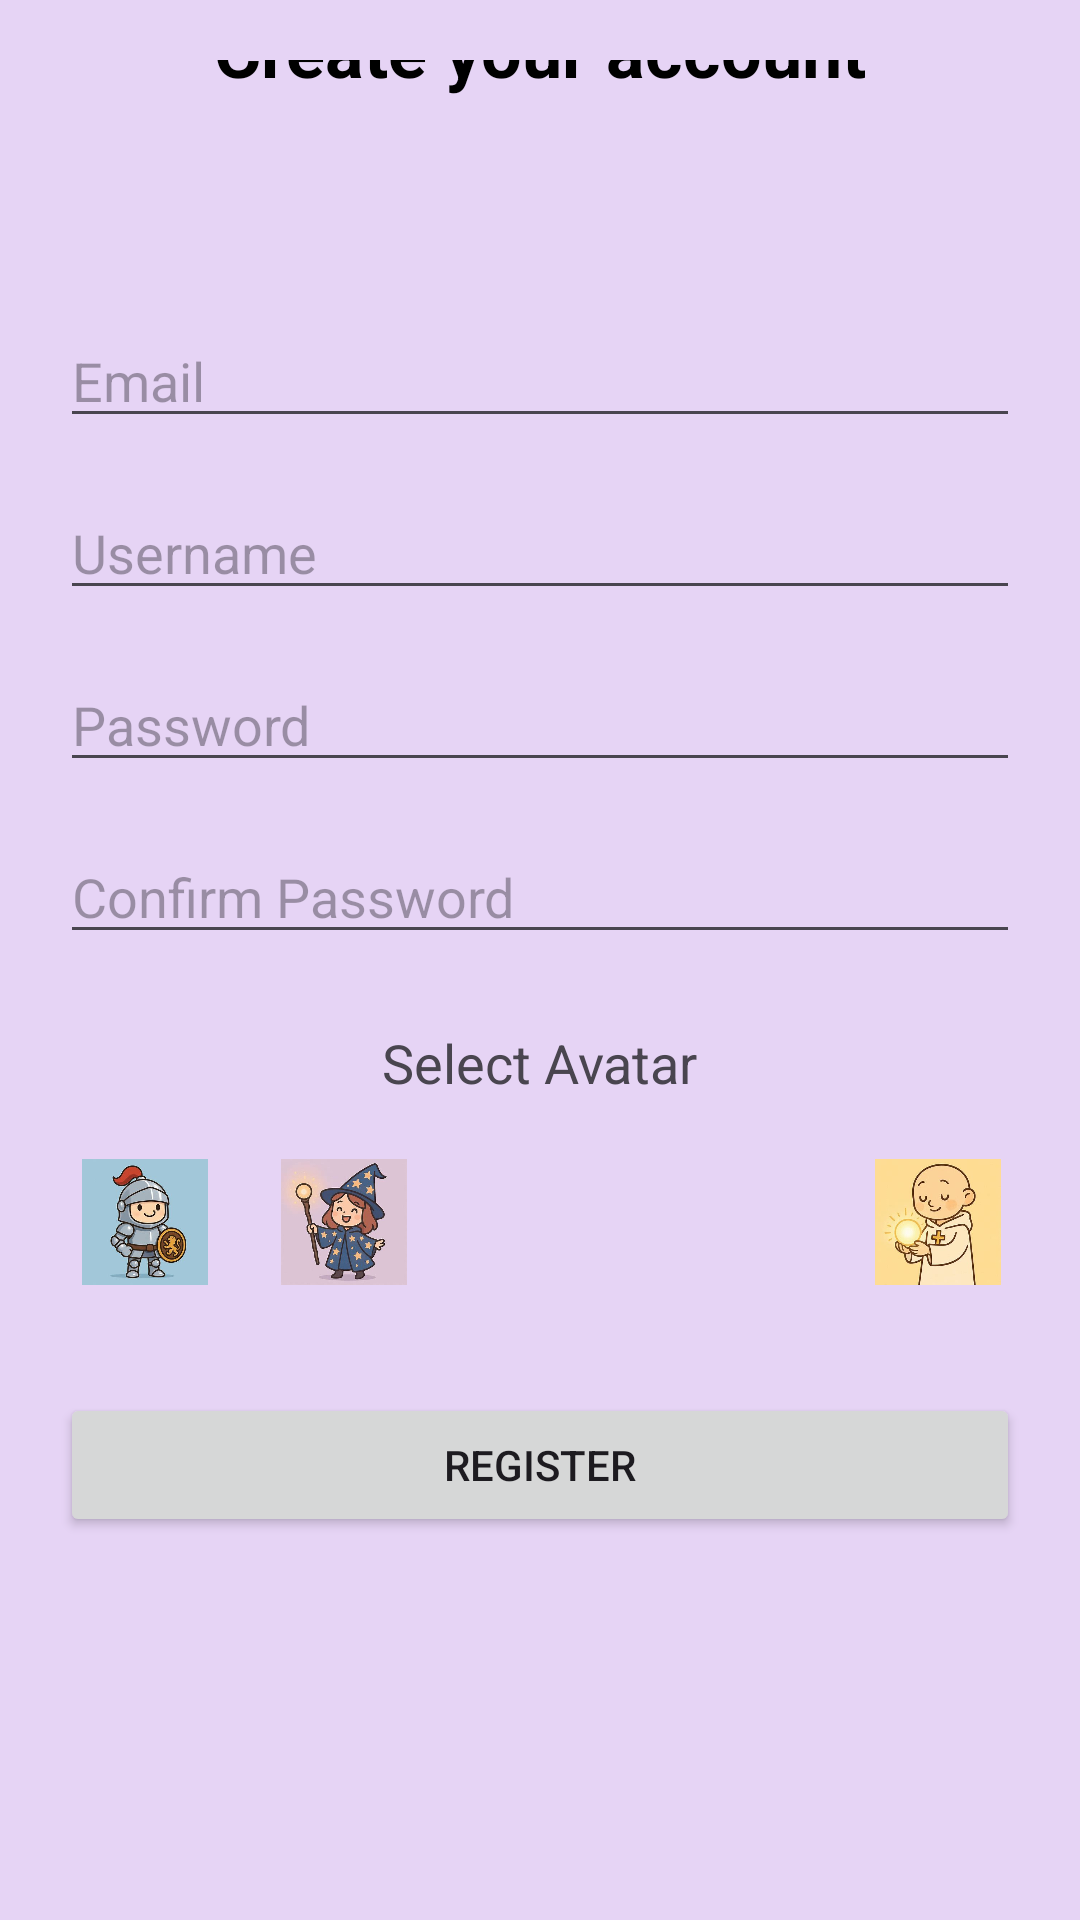

Reconstruct the res/layout file that produces this screen, plus the resources it refers to.
<!-- AndroidManifest.xml: application theme Theme.MyApplication -->
<!-- res/layout/activity_registration.xml -->
<?xml version="1.0" encoding="utf-8"?>
<LinearLayout xmlns:android="http://schemas.android.com/apk/res/android"
    xmlns:app="http://schemas.android.com/apk/res-auto"
    android:layout_width="match_parent"
    android:layout_height="match_parent"
    android:orientation="vertical"
    android:gravity="center"
    android:padding="20dp">

    <TextView
        android:id="@+id/tvRegistrationTitle"
        android:layout_width="wrap_content"
        android:layout_height="wrap_content"
        android:text="@string/register_title"
        android:textColor="@color/text_color_primary"
        android:textSize="24sp"
        android:textStyle="bold"
        android:layout_marginTop="-80dp"/>

    <EditText
        android:id="@+id/etEmail"
        android:layout_width="match_parent"
        android:layout_height="wrap_content"
        android:hint="Email"
        android:inputType="textEmailAddress"
        android:layout_marginTop="72dp"
        android:autofillHints="emailAddress"/>

    <EditText
        android:id="@+id/etUsername"
        android:layout_width="match_parent"
        android:layout_height="wrap_content"
        android:layout_marginTop="16dp"
        android:hint="Username"
        android:inputType="text" />

    <EditText
        android:id="@+id/etPassword"
        android:layout_width="match_parent"
        android:layout_height="wrap_content"
        android:layout_marginTop="16dp"
        android:hint="Password"
        android:inputType="textPassword" />

    <EditText
        android:id="@+id/etConfirmPassword"
        android:layout_width="match_parent"
        android:layout_height="wrap_content"
        android:layout_marginTop="16dp"
        android:hint="Confirm Password"
        android:inputType="textPassword" />

    <TextView
        android:layout_width="wrap_content"
        android:layout_height="wrap_content"
        android:text="Select Avatar"
        android:textSize="18sp"
        android:layout_marginTop="24dp" />

    <LinearLayout
        android:layout_width="match_parent"
        android:layout_height="wrap_content"
        android:orientation="horizontal"
        android:gravity="center"
        android:layout_marginTop="8dp">

        <ImageView
            android:id="@+id/avatar1"
            android:layout_width="51dp"
            android:layout_height="50dp"
            android:layout_margin="8dp"
            android:src="@drawable/avatar1"
            android:padding="4dp"/>

        <ImageView
            android:id="@+id/avatar2"
            android:layout_width="50dp"
            android:layout_height="50dp"
            android:layout_margin="8dp"
            android:src="@drawable/avatar2"
            android:padding="4dp"/>

        <ImageView
            android:id="@+id/avatar3"
            android:layout_width="50dp"
            android:layout_height="50dp"
            android:layout_margin="8dp"
            android:src="@drawable/avatar3"
            android:padding="4dp"/>

        <ImageView
            android:id="@+id/avatar4"
            android:layout_width="50dp"
            android:layout_height="50dp"
            android:layout_margin="8dp"
            android:src="@drawable/avatar4"
            android:padding="4dp"/>

        <ImageView
            android:id="@+id/avatar5"
            android:layout_width="50dp"
            android:layout_height="50dp"
            android:layout_margin="8dp"
            android:src="@drawable/avatar5"
            android:padding="4dp"/>

    </LinearLayout>

    <Button
        android:id="@+id/btnRegister"
        android:layout_width="match_parent"
        android:layout_height="wrap_content"
        android:layout_marginTop="24dp"
        android:text="Register" />

</LinearLayout>
<!-- resources referenced by this layout -->
<resources>
  <color name="text_color_primary">#000000</color>
  <!-- drawable avatar1: png bitmap (drawable, 18076 bytes) -->
  <!-- drawable avatar2: png bitmap (drawable, 19126 bytes) -->
  <!-- drawable avatar5: png bitmap (drawable, 14881 bytes) -->
  <string name="register_title">Create your account</string>
  <style name="Theme.MyApplication" parent="Base.Theme.MyApplication" />
  <style name="Base.Theme.MyApplication" parent="Theme.Material3.DayNight.NoActionBar">
          
          <item name="android:windowBackground">@color/my_light_primary</item>
          <item name="android:colorBackground">@color/transparent</item>
      </style>
  <color name="my_light_primary">#E6D4F5</color>
  <color name="transparent">#00000000</color>
</resources>
